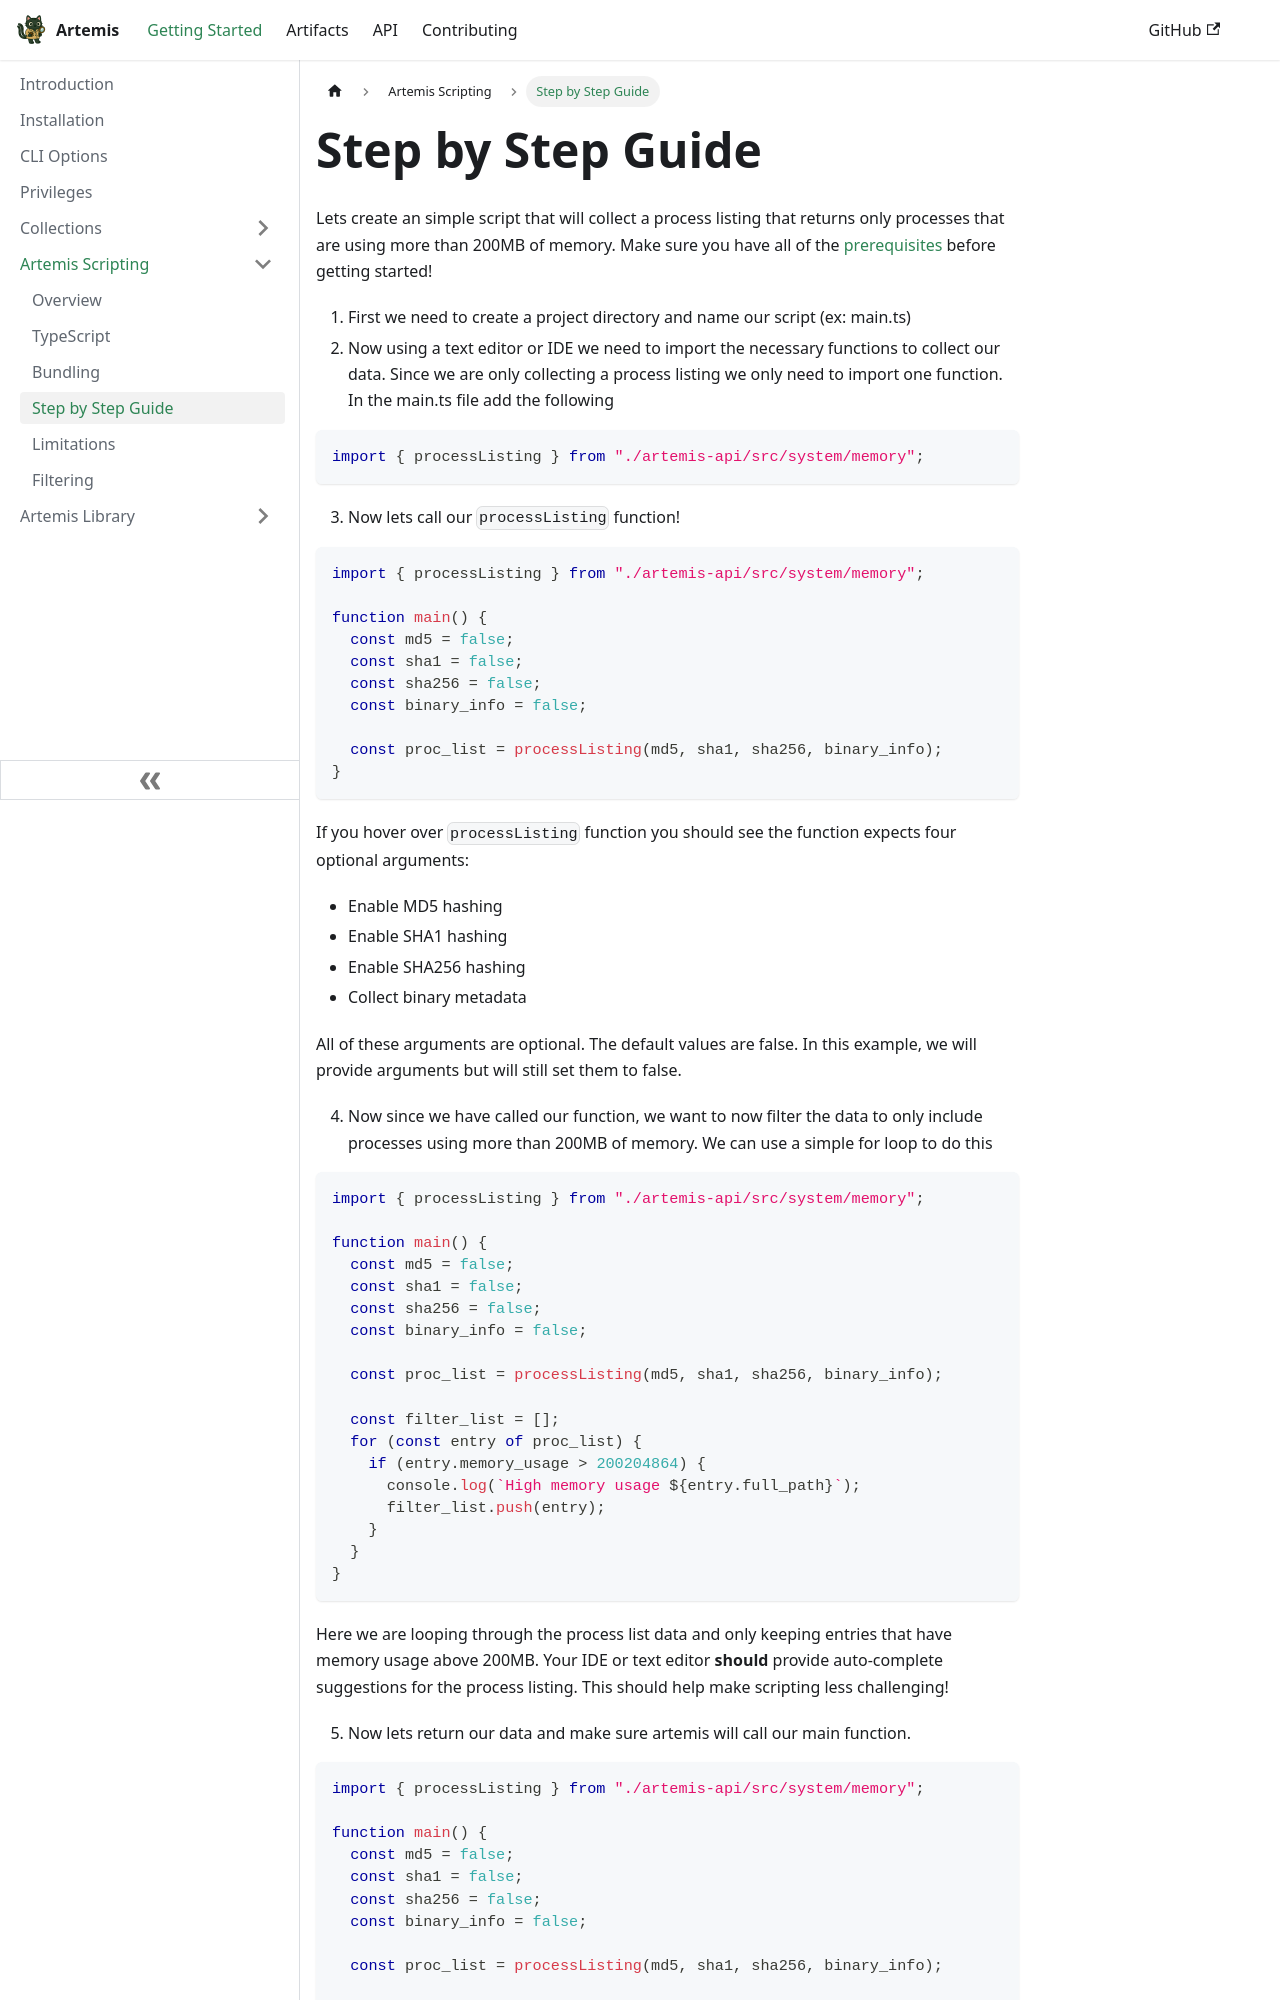

repository: puffyCid/artemis-api · page: docs/Intro/Scripting/walkthrough.html · generator: docusaurus

---
sidebar_position: 4
description: A full walkthrough
---

# Step by Step Guide

Lets create an simple script that will collect a process listing that returns
only processes that are using more than 200MB of memory. Make sure you have all
of the [prerequisites](./boa.md) before getting started!

1. First we need to create a project directory and name our script (ex: main.ts)
2. Now using a text editor or IDE we need to import the necessary functions to
   collect our data. Since we are only collecting a process listing we only need
   to import one function. In the main.ts file add the following

```typescript
import { processListing } from "./artemis-api/src/system/memory";
```
3. Now lets call our `processListing` function!

```typescript
import { processListing } from "./artemis-api/src/system/memory";

function main() {
  const md5 = false;
  const sha1 = false;
  const sha256 = false;
  const binary_info = false;

  const proc_list = processListing(md5, sha1, sha256, binary_info);
}
```

If you hover over `processListing` function you should see the function expects
four optional arguments:

- Enable MD5 hashing
- Enable SHA1 hashing
- Enable SHA256 hashing
- Collect binary metadata

All of these arguments are optional. The default values are false. In this
example, we will provide arguments but will still set them to false.

4. Now since we have called our function, we want to now filter the data to only
   include processes using more than 200MB of memory. We can use a simple for
   loop to do this

```typescript
import { processListing } from "./artemis-api/src/system/memory";

function main() {
  const md5 = false;
  const sha1 = false;
  const sha256 = false;
  const binary_info = false;

  const proc_list = processListing(md5, sha1, sha256, binary_info);

  const filter_list = [];
  for (const entry of proc_list) {
    if (entry.memory_usage > 200204864) {
      console.log(`High memory usage ${entry.full_path}`);
      filter_list.push(entry);
    }
  }
}
```

Here we are looping through the process list data and only keeping entries that
have memory usage above 200MB. Your IDE or text editor **should** provide
auto-complete suggestions for the process listing. This should help make
scripting less challenging!

5. Now lets return our data and make sure artemis will call our main function.

```typescript
import { processListing } from "./artemis-api/src/system/memory";

function main() {
  const md5 = false;
  const sha1 = false;
  const sha256 = false;
  const binary_info = false;

  const proc_list = processListing(md5, sha1, sha256, binary_info);

  const filter_list = [];
  for (const entry of proc_list) {
    if (entry.memory_usage > 200204864) {
      console.log(`High memory usage ${entry.full_path}`);
      filter_list.push(entry);
    }
  }

  // Now we are returning data back to artemis!
  return filter_list;
}

main();
```

Thats it! We now have a simple script that filters a process listing.

6. Now before we run our script, we need to [bundle](./bundling.md) all of the
   code into one JavaScript file.
7. Once we have bundled our script we should now have our JavaScript file! We can
   now run it with artemis. There are two ways to run JavaScript code with
   artemis:
   - Use a TOML [collection](../Collections/format.md) file
   - run directly via `artemis -j <path to main.js>`

   There are slight differences between both options. If we use a TOML
   collection file, artemis will handle any output format for us based on the
   TOML configuration.

   If we decide to run the JavaScript code directly, we would need to include
   code to tell artemis how to output the data. See the artemis
   [API](../../API/overview.md) docs for scripting the output options.
